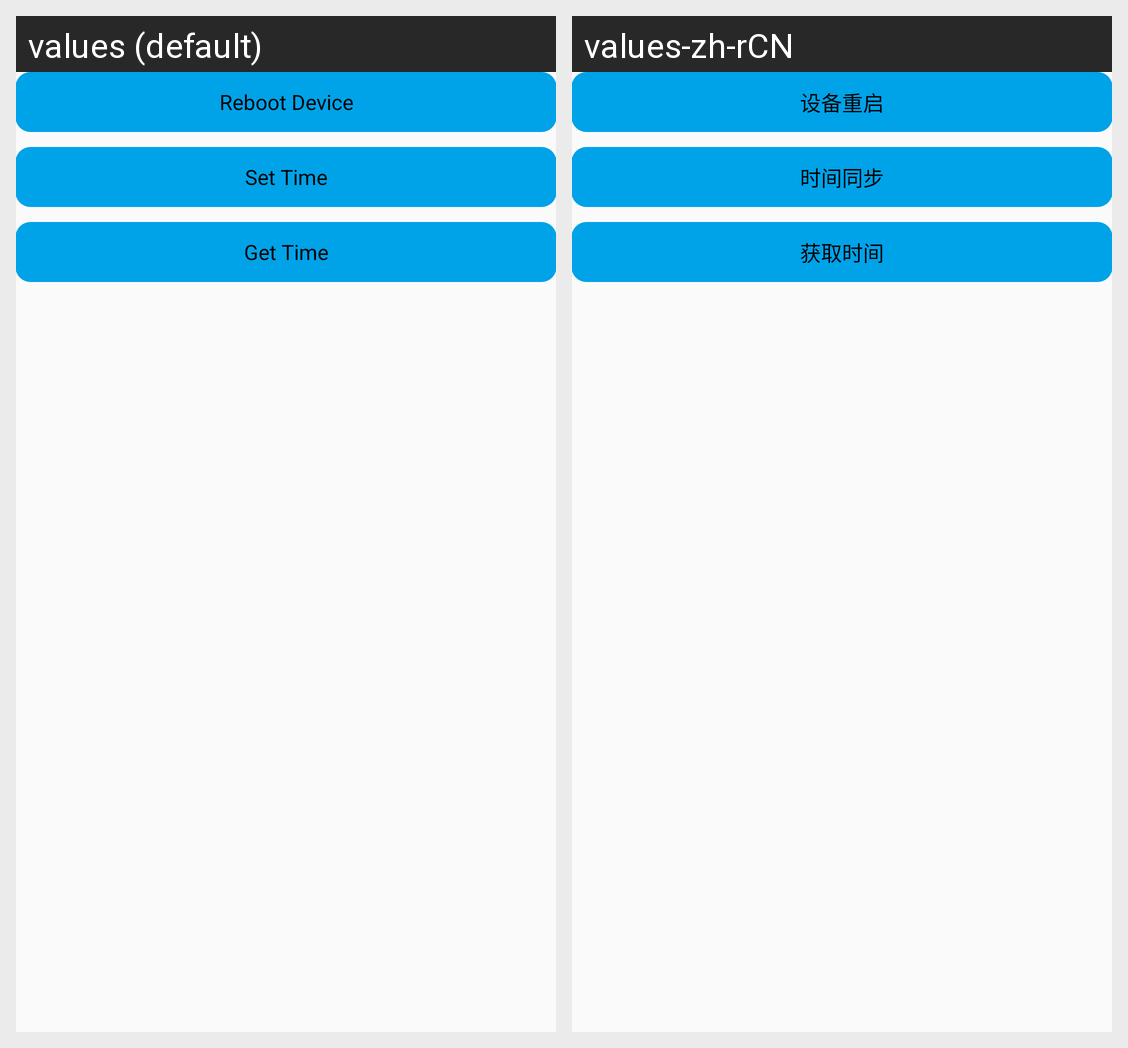

Locale-by-locale string values for the Android screen shown in this grid:
Android screen res/layout/activity_device_control.xml rendered under 2 locales, left to right: values (default), values-zh-rCN. Device: Nexus 5 (rendered at 1080×1920; each locale shown at half size, 540×960, under a caption strip naming it); theme NetSDKBaseTheme.
Strings drawn on this screen, with the default value and each locale's value (text and hints the layout hard-codes, and strings that could not be matched under every locale, appear in the picture but are not listed):

device_control_restart
  values: Reboot Device
  values-zh-rCN: 设备重启

device_control_setuptime
  values: Set Time
  values-zh-rCN: 时间同步

device_control_gettime
  values: Get Time
  values-zh-rCN: 获取时间
